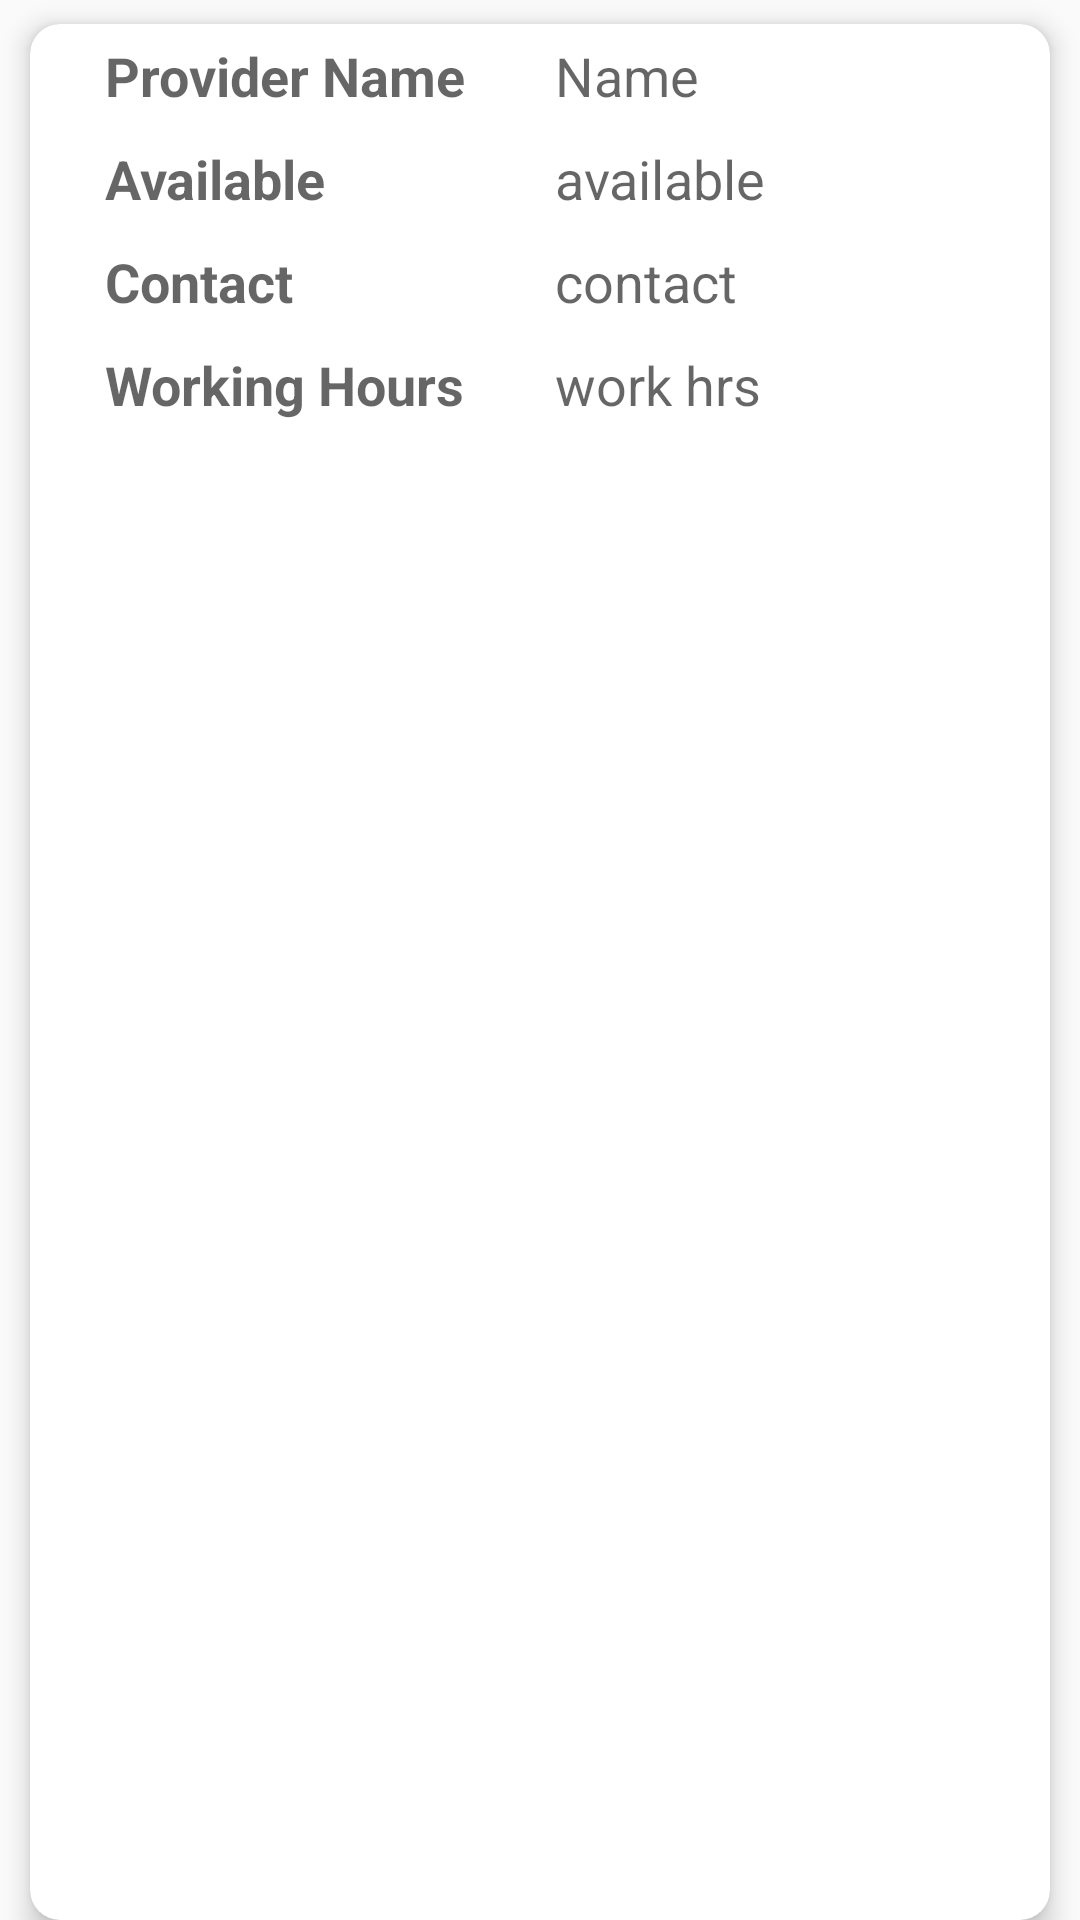

The Android layout XML behind this screen, and the referenced resources:
<!-- AndroidManifest.xml: application theme MyTheme -->
<!-- res/layout/servicescardview.xml -->
<?xml version="1.0" encoding="utf-8"?>
<LinearLayout xmlns:android="http://schemas.android.com/apk/res/android"
    xmlns:card_view="http://schemas.android.com/apk/res-auto"
    xmlns:tools="http://schemas.android.com/tools"
    android:layout_width="match_parent"
    android:layout_height="wrap_content"
    android:orientation="vertical"
    android:tag="cards main container">

    <androidx.cardview.widget.CardView
        android:id="@+id/services_card_view"
        android:layout_width="match_parent"
        android:layout_height="match_parent"
        android:layout_marginStart="10dp"
        android:layout_marginTop="8dp"
        android:layout_marginEnd="10dp"
        card_view:cardBackgroundColor="@color/white"
        card_view:cardCornerRadius="10dp"
        card_view:cardElevation="5dp">

        <LinearLayout
            android:layout_width="match_parent"
            android:layout_height="match_parent"
            android:orientation="horizontal">

            <LinearLayout
                android:layout_width="0dp"
                android:layout_height="wrap_content"
                android:layout_weight="1"
                android:orientation="vertical"
                android:paddingStart="20dp"
                android:paddingEnd="0dp">

                <TextView
                    android:id="@+id/textPName"
                    android:layout_width="wrap_content"
                    android:layout_height="wrap_content"
                    android:padding="5dp"
                    android:text="Provider Name"
                    android:textAppearance="?android:attr/textAppearanceMedium"
                    android:textStyle="bold" />

                <TextView
                    android:id="@+id/available"
                    android:layout_width="wrap_content"
                    android:layout_height="wrap_content"
                    android:padding="5dp"
                    android:text="Available"
                    android:textAppearance="?android:attr/textAppearanceMedium"
                    android:textStyle="bold" />

                <TextView
                    android:id="@+id/contact"
                    android:layout_width="wrap_content"
                    android:layout_height="wrap_content"
                    android:padding="5dp"
                    android:text="Contact"
                    android:textAppearance="?android:attr/textAppearanceMedium"
                    android:textStyle="bold" />

                <TextView
                    android:id="@+id/workingHrs"
                    android:layout_width="wrap_content"
                    android:layout_height="wrap_content"
                    android:padding="5dp"
                    android:text="Working Hours"
                    android:textAppearance="?android:attr/textAppearanceMedium"
                    android:textStyle="bold" />

            </LinearLayout>

            <LinearLayout
                android:layout_width="0dp"
                android:layout_height="match_parent"
                android:layout_weight="1"
                android:orientation="vertical">

                <TextView
                    android:id="@+id/textProviderName"
                    android:layout_width="wrap_content"
                    android:layout_height="wrap_content"
                    android:gravity="center"
                    android:padding="5dp"
                    android:text="Name"
                    android:textAppearance="?android:attr/textAppearanceMedium" />

                <TextView
                    android:id="@+id/textAvailable"
                    android:layout_width="wrap_content"
                    android:layout_height="wrap_content"
                    android:gravity="center"
                    android:padding="5dp"
                    android:text="available"
                    android:textAppearance="?android:attr/textAppearanceMedium" />

                <TextView
                    android:id="@+id/textContact"
                    android:layout_width="wrap_content"
                    android:layout_height="wrap_content"
                    android:gravity="center"
                    android:padding="5dp"
                    android:text="contact"
                    android:textAppearance="?android:attr/textAppearanceMedium" />

                <TextView
                    android:id="@+id/textWorkingHRs"
                    android:layout_width="wrap_content"
                    android:layout_height="wrap_content"
                    android:padding="5dp"
                    android:text="work hrs"
                    android:textAppearance="?android:attr/textAppearanceMedium" />

            </LinearLayout>

        </LinearLayout>

    </androidx.cardview.widget.CardView>

</LinearLayout>
<!-- resources referenced by this layout -->
<resources>
  <color name="white">#ffff</color>
  <style name="MyTheme" parent="Theme.AppCompat.Light.DarkActionBar">
          <item name="colorPrimary">@color/colorPrimary</item>
          <item name="colorPrimaryDark">@color/colorPrimaryDark</item>
          <item name="colorAccent">@color/colorAccent</item>
  
          <item name="android:windowActionBarOverlay">true</item>
      </style>
  <color name="colorPrimary">#008577</color>
  <color name="colorPrimaryDark">#00574B</color>
  <color name="colorAccent">#D81B60</color>
</resources>
